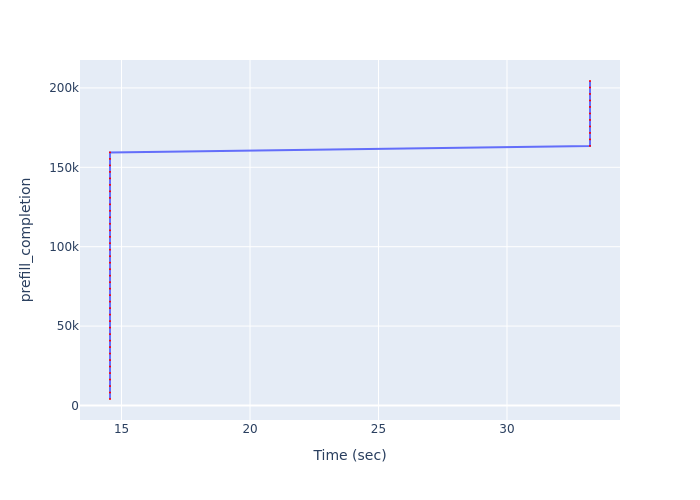

Data behind this chart, as committed beside it:
Time (sec), prefill_completion
14.55, 4087
14.55, 8174
14.55, 12261
14.55, 16348
14.55, 20435
14.55, 24522
14.55, 28609
14.55, 32696
14.55, 36783
14.55, 40870
14.55, 44957
14.55, 49044
14.55, 53131
14.55, 57218
14.55, 61305
14.55, 65392
14.55, 69479
14.55, 73566
14.55, 77653
14.55, 81740
14.55, 85827
14.55, 89914
14.55, 94001
14.55, 98088
14.55, 102175
14.55, 106262
14.55, 110349
14.55, 114436
14.55, 118523
14.55, 122610
14.55, 126697
14.55, 130784
14.55, 134871
14.55, 138958
14.55, 143045
14.55, 147132
14.55, 151219
14.55, 155306
14.55, 159393
33.23, 163480
33.23, 167567
33.23, 171654
33.23, 175741
33.23, 179828
33.23, 183915
33.23, 188002
33.23, 192089
33.23, 196176
33.23, 200263
33.23, 204350
